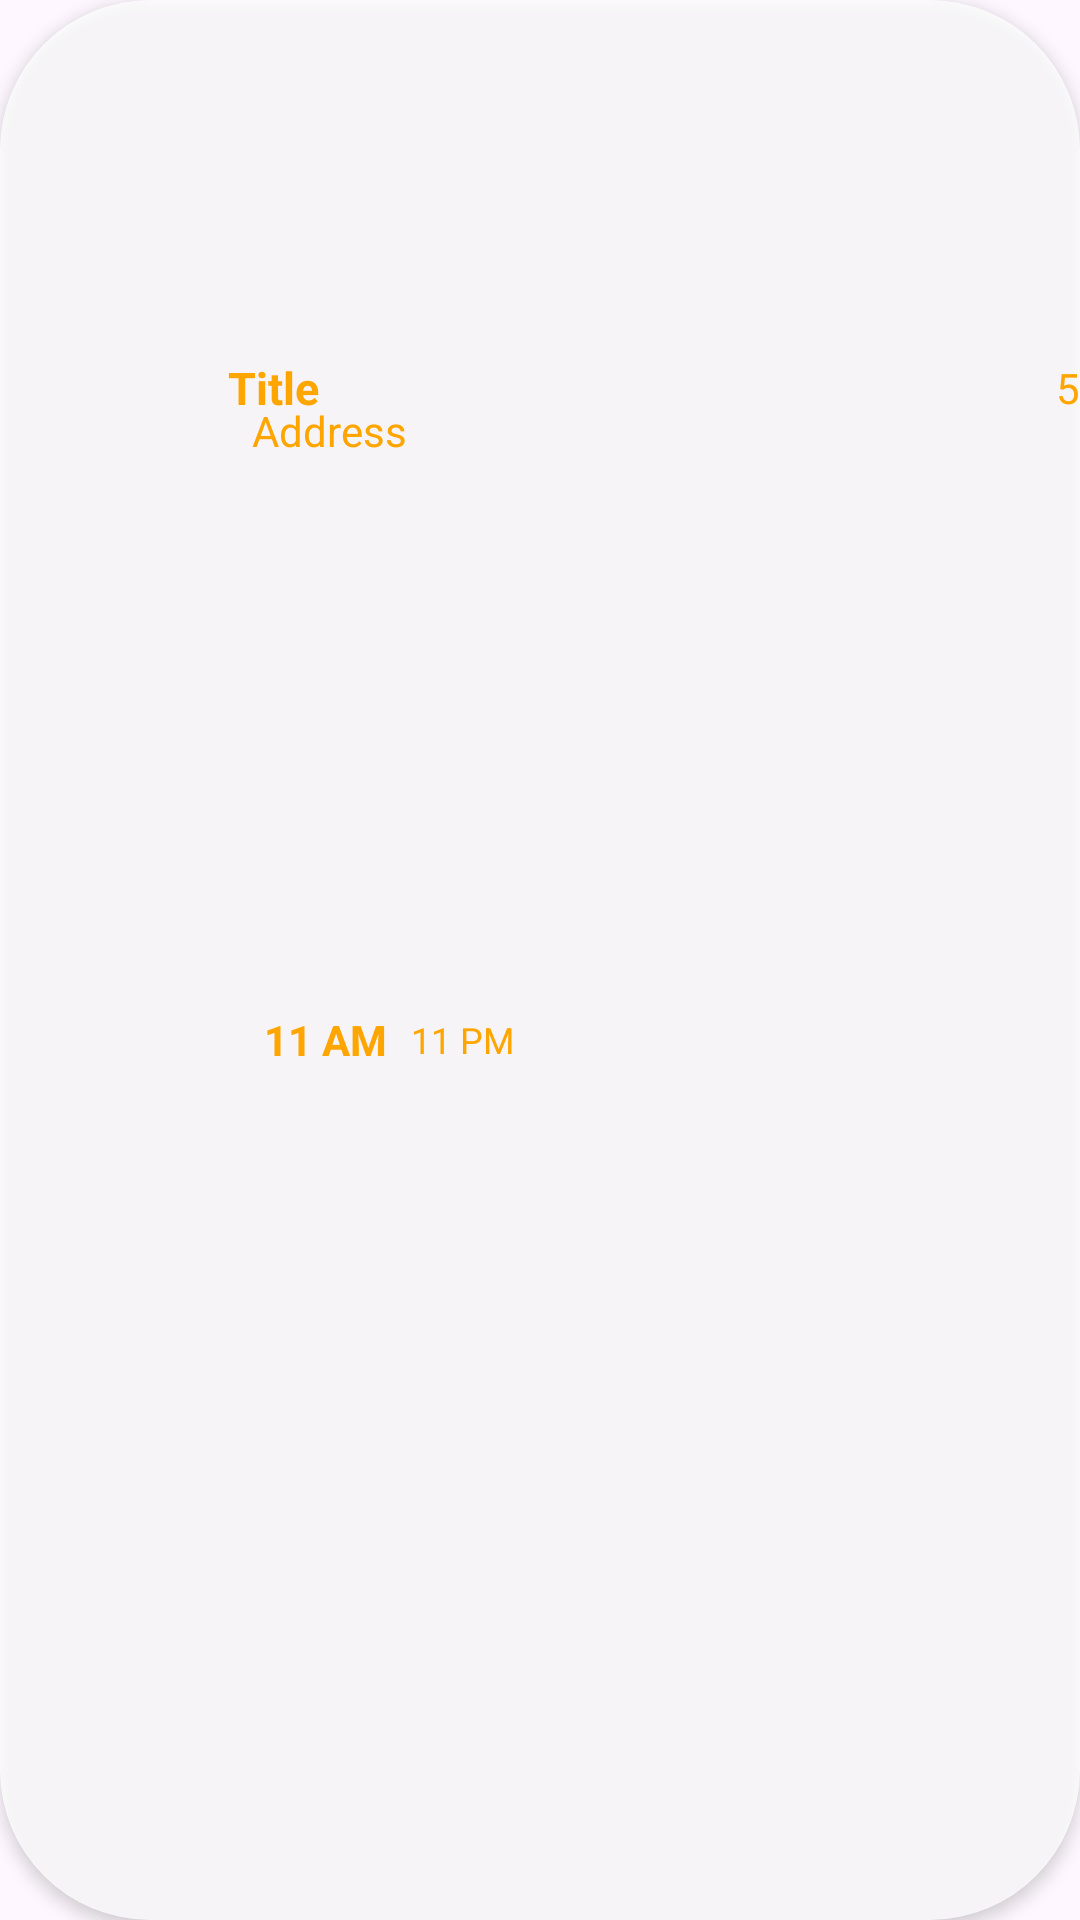

Produce the Android XML layout that renders to this screen, including the resource entries it uses.
<!-- AndroidManifest.xml: application theme Theme.Restaurantreservationapplication -->
<!-- res/layout/viewholder_recommended.xml -->
<?xml version="1.0" encoding="utf-8"?>
<androidx.constraintlayout.widget.ConstraintLayout xmlns:android="http://schemas.android.com/apk/res/android"
    xmlns:app="http://schemas.android.com/apk/res-auto"
    xmlns:tools="http://schemas.android.com/tools"
    android:layout_width="240dp"
    android:layout_margin="8dp"
    android:elevation="3dp"
    android:background="@drawable/gray_conner_bg"
    android:layout_height="215dp">

    <com.google.android.material.imageview.ShapeableImageView
        android:id="@+id/pic"
        android:layout_width="208dp"
        android:layout_height="107dp"
        android:layout_margin="8dp"
        android:layout_marginTop="12dp"
        android:scaleType="centerCrop"
        app:layout_constraintEnd_toEndOf="parent"
        app:layout_constraintStart_toStartOf="parent"
        app:layout_constraintTop_toTopOf="parent"
        app:shapeAppearanceOverlay="@style/ShapeAppearanceOverlay.App.circleImageView"
        tools:srcCompat="@tools:sample/backgrounds/scenic" />

    <TextView
        android:id="@+id/titleTxt"
        android:layout_width="0dp"
        android:layout_height="wrap_content"
        android:layout_marginTop="4dp"
        android:text="Title"
        android:textColor="@color/color_Accent"
        android:textSize="15sp"
        android:textStyle="bold"
        app:layout_constraintEnd_toStartOf="@+id/star"
        app:layout_constraintStart_toStartOf="@+id/pic"
        app:layout_constraintTop_toBottomOf="@+id/pic"
        />

    <TextView
        android:id="@+id/scoreTxt"
        android:layout_width="wrap_content"
        android:layout_height="wrap_content"
        android:text="5"
        android:textColor="@color/color_Accent"
        app:layout_constraintBottom_toBottomOf="@+id/titleTxt"
        app:layout_constraintEnd_toEndOf="parent"
        app:layout_constraintTop_toTopOf="@+id/titleTxt" />

    <ImageView
        android:id="@+id/star"
        android:layout_width="13dp"
        android:layout_height="12dp"
        android:layout_marginEnd="8dp"
        app:layout_constraintBottom_toBottomOf="@+id/scoreTxt"
        app:layout_constraintEnd_toStartOf="@+id/scoreTxt"
        app:layout_constraintTop_toTopOf="@+id/scoreTxt"
        app:srcCompat="@drawable/star" />

    <ImageView
        android:id="@+id/imageView12"
        android:layout_width="wrap_content"
        android:layout_height="wrap_content"
        android:layout_marginTop="4dp"
        app:layout_constraintStart_toStartOf="@+id/titleTxt"
        app:layout_constraintTop_toBottomOf="@+id/titleTxt"
        app:srcCompat="@drawable/location"

        />

    <TextView
        android:id="@+id/addressTxt"
        android:layout_width="0dp"
        android:layout_height="wrap_content"
        android:layout_marginStart="8dp"
        android:text="Address"
        android:textColor="@color/color_Accent"
        app:layout_constraintBottom_toBottomOf="@+id/imageView12"
        app:layout_constraintEnd_toEndOf="parent"
        app:layout_constraintStart_toEndOf="@+id/imageView12"
        app:layout_constraintTop_toTopOf="@+id/imageView12" />

    <TextView
        android:id="@+id/openTxt"
        android:layout_width="wrap_content"
        android:layout_height="wrap_content"

        android:layout_marginStart="12dp"
        android:text="11 AM"
        android:textColor="@color/color_Accent"
        android:textStyle="bold"
        app:layout_constraintBottom_toBottomOf="parent"
        app:layout_constraintStart_toStartOf="@+id/imageView12"
        app:layout_constraintTop_toBottomOf="@+id/addressTxt"
        app:layout_constraintVertical_bias="0.393" />

    <TextView
        android:id="@+id/closeTxt"
        android:layout_width="wrap_content"
        android:layout_height="wrap_content"
        android:layout_marginStart="8dp"
        android:text="11 PM"
        android:textColor="@color/color_Accent"
        android:textSize="12sp"
        app:layout_constraintBottom_toBottomOf="@+id/openTxt"
        app:layout_constraintStart_toEndOf="@+id/openTxt"
        app:layout_constraintTop_toTopOf="@+id/openTxt" />
</androidx.constraintlayout.widget.ConstraintLayout>
<!-- resources referenced by this layout -->
<resources>
  <color name="color_Accent">#FFA500</color>
  <!-- drawable gray_conner_bg (drawable) -->
  <?xml version="1.0" encoding="utf-8"?>
  <selector xmlns:android="http://schemas.android.com/apk/res/android">
  
      <item>
          <shape android:shape="rectangle">
              <corners android:radius="50dp"/>
              <solid android:color="#C9FFFFFF"/>
          </shape>
      </item>
  
  </selector>
  <style name="ShapeAppearanceOverlay.App.circleImageView" parent="">
          <item name="cornerFamily">rounded</item>
          <item name="cornerSize">20dp</item>
      </style>
  <style name="Theme.Restaurantreservationapplication" parent="Base.Theme.Restaurantreservationapplication" />
  <style name="Base.Theme.Restaurantreservationapplication" parent="Theme.Material3.DayNight.NoActionBar">
          
          
      </style>
</resources>
